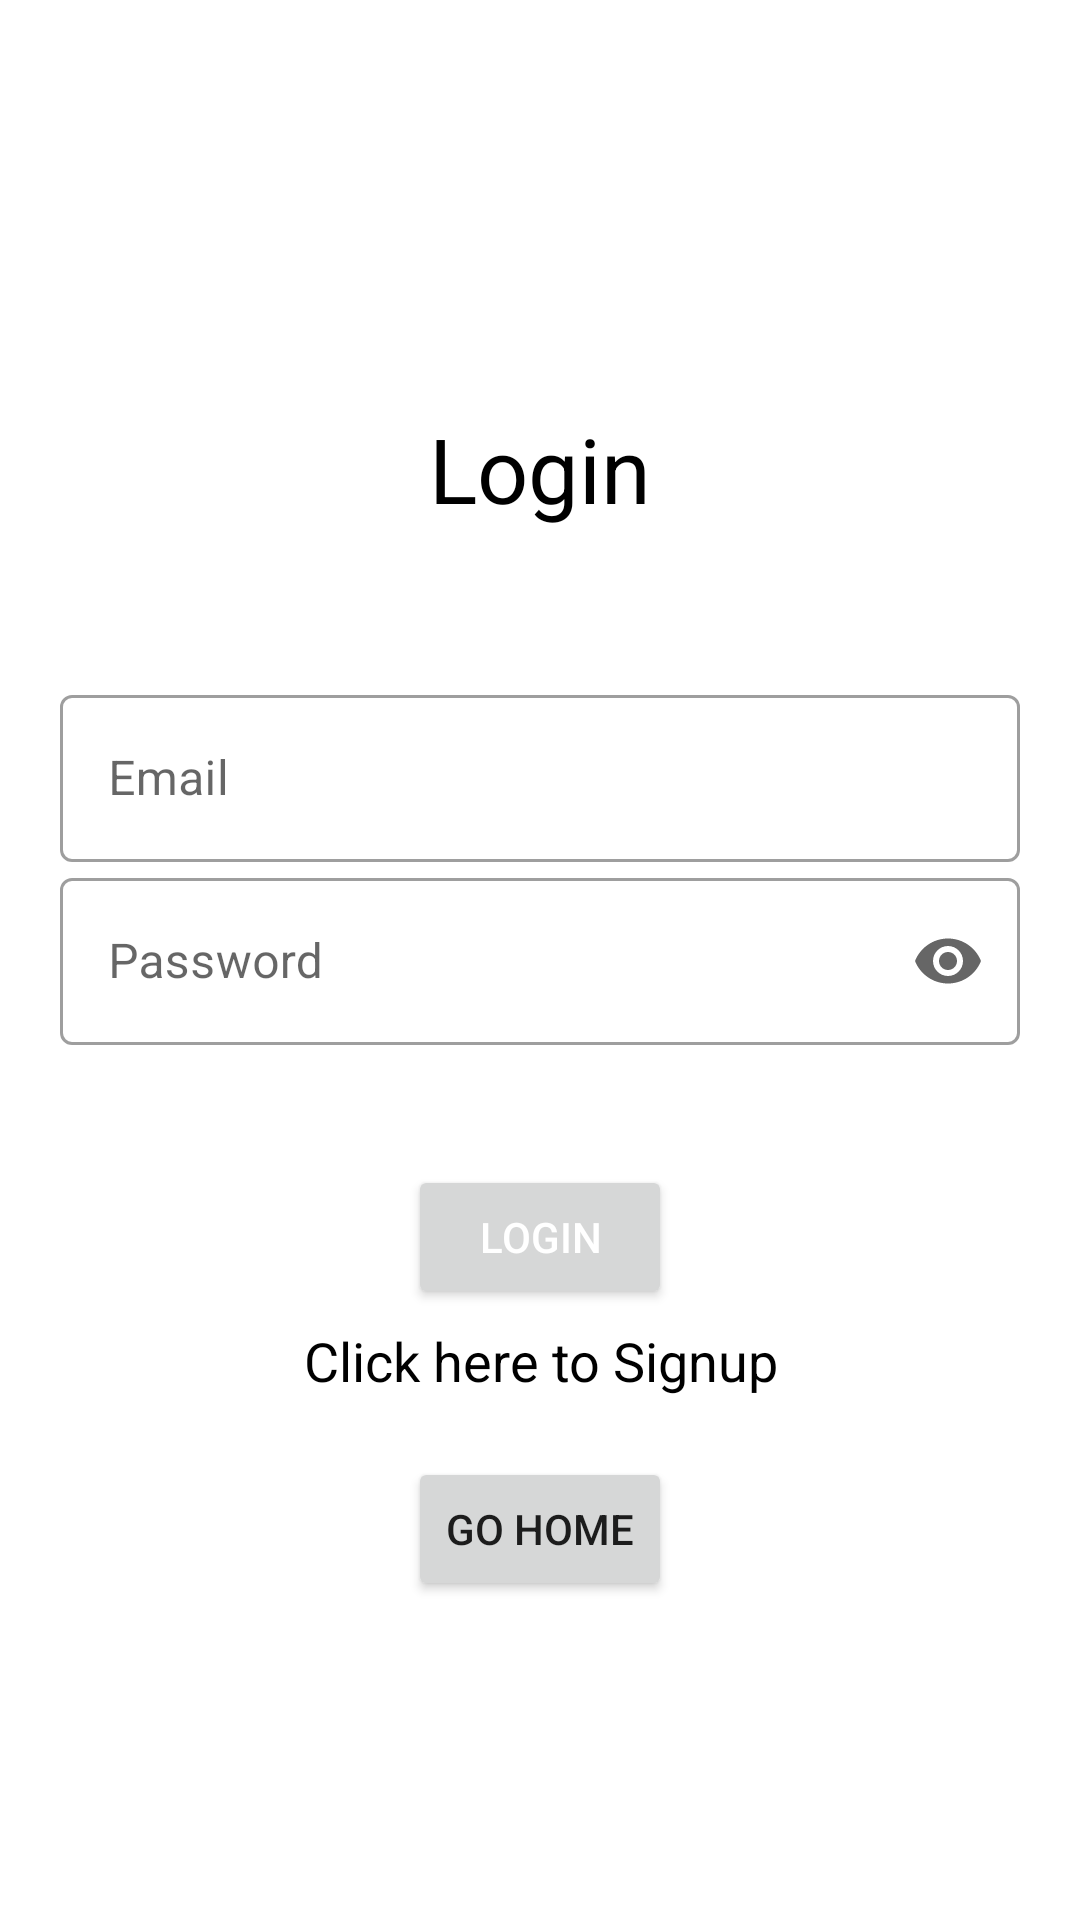

Reconstruct the res/layout file that produces this screen, plus the resources it refers to.
<!-- AndroidManifest.xml: application theme Theme.Shangrila -->
<!-- res/layout/activity_login.xml -->
<?xml version="1.0" encoding="utf-8"?>
<RelativeLayout xmlns:android="http://schemas.android.com/apk/res/android"
    xmlns:app="http://schemas.android.com/apk/res-auto"
    xmlns:tools="http://schemas.android.com/tools"
    android:layout_width="match_parent"
    android:layout_height="match_parent"
    tools:context=".Activity.LoginActivity">



    <LinearLayout
        android:layout_width="match_parent"
        android:layout_height="wrap_content"
        android:orientation="vertical"
        android:layout_centerInParent="true"
        >



    <LinearLayout
        android:layout_width="match_parent"
        android:layout_height="match_parent"
        android:orientation="vertical"
        android:layout_marginHorizontal="20dp"
        >
        <TextView
            android:layout_width="wrap_content"
            android:layout_height="wrap_content"
            android:textColor="@color/black"
            android:textSize="30dp"
            android:layout_gravity="center"
            android:layout_margin="50dp"
            android:text="Login"/>

        <com.google.android.material.textfield.TextInputLayout
            android:layout_width="match_parent"
            android:layout_height="wrap_content"
            android:hint="Email"
            style="@style/Widget.MaterialComponents.TextInputLayout.OutlinedBox">

            <com.google.android.material.textfield.TextInputEditText
                android:id="@+id/edEmail"
                android:layout_width="match_parent"
                android:layout_height="wrap_content"
                />

        </com.google.android.material.textfield.TextInputLayout>

        <com.google.android.material.textfield.TextInputLayout
            android:layout_width="match_parent"
            android:layout_height="wrap_content"
            android:hint="Password"
            app:endIconMode="password_toggle"
            style="@style/Widget.MaterialComponents.TextInputLayout.OutlinedBox">

            <com.google.android.material.textfield.TextInputEditText
                android:id="@+id/edPassword"
                android:layout_width="match_parent"
                android:layout_height="wrap_content"
                android:inputType="textPassword"
                />

        </com.google.android.material.textfield.TextInputLayout>




    </LinearLayout>


        <Button
            android:id="@+id/btnLogin"
            android:layout_width="wrap_content"
            android:layout_height="wrap_content"
            android:text="Login"
            android:layout_gravity="center"
            android:layout_marginTop="40dp"
            android:textColor="@color/white"
            android:layout_marginBottom="5dp"
            />


        <TextView
            android:id="@+id/tvSignup"
            android:layout_width="match_parent"
            android:layout_height="wrap_content"
            android:text="Click here to Signup"
            android:gravity="center"
            android:textColor="@color/black"
            android:textSize="18dp"
            />

        <Button
            android:id="@+id/go_home"
            android:layout_width="wrap_content"
            android:layout_height="wrap_content"
            android:text="go home"
            android:layout_gravity="center"
            android:layout_margin="20dp"/>




    </LinearLayout>



</RelativeLayout>
<!-- resources referenced by this layout -->
<resources>
  <color name="black">#FF000000</color>
  <color name="white">#FFFFFFFF</color>
  <style name="Theme.Shangrila" parent="Theme.MaterialComponents.Light.NoActionBar">
          
          <item name="colorPrimary">@color/purple_500</item>
          <item name="colorPrimaryVariant">@color/purple_700</item>
          <item name="colorOnPrimary">@color/white</item>
          
          <item name="colorSecondary">@color/teal_200</item>
          <item name="colorSecondaryVariant">@color/teal_700</item>
          <item name="colorOnSecondary">@color/black</item>
          
          <item name="android:statusBarColor" tools:targetApi="l">?attr/colorPrimaryVariant</item>
          
      </style>
  <color name="purple_500">#1565C0</color>
  <color name="purple_700">#0277BD</color>
  <color name="teal_200">#FF03DAC5</color>
  <color name="teal_700">#FF018786</color>
</resources>
